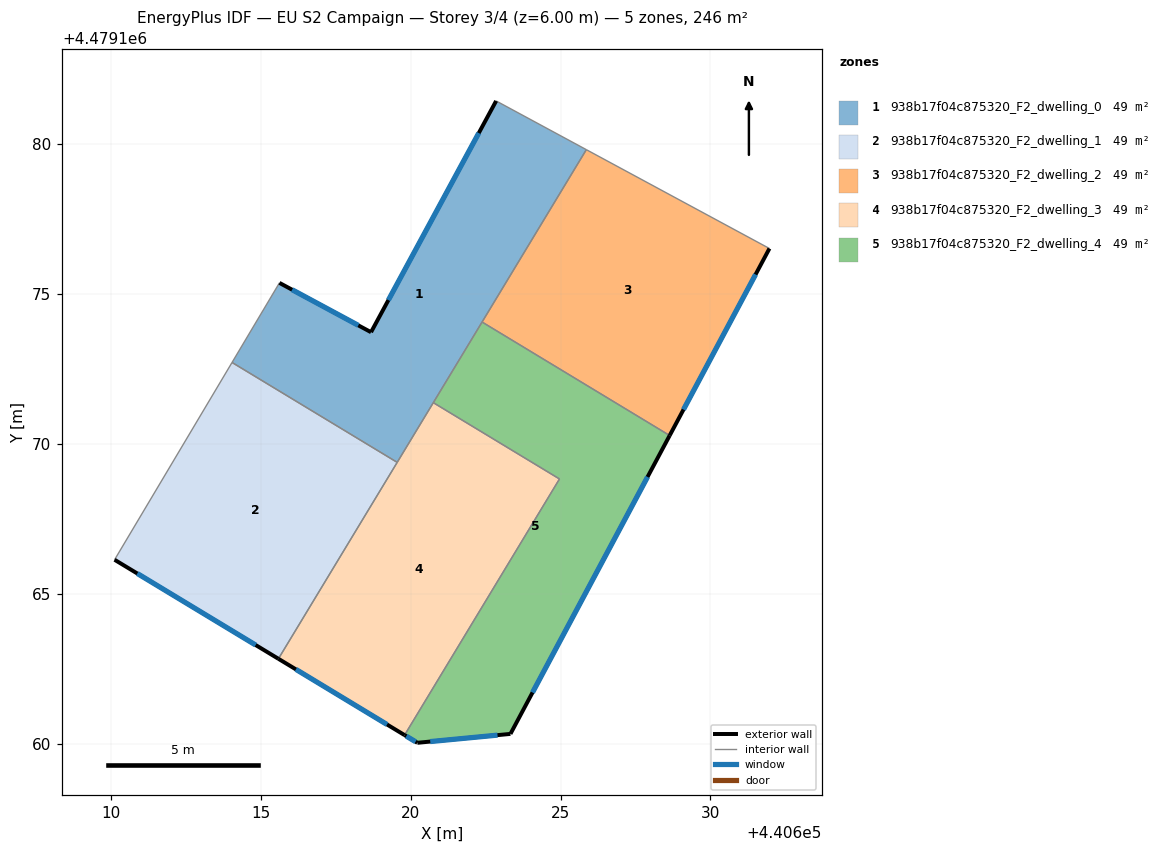
=== STOREY PLAN SPEC (per zone: floor XY polygon, exterior-wall plan segments, windows/doors) ===
zone 1: 938b17f04c875320_F2_dwelling_0  (49.1 m²)
  floor: (440619.55, 4479169.38) (440625.86, 4479179.82) (440622.85, 4479181.44) (440618.68, 4479173.73) (440615.62, 4479175.37) (440614.04, 4479172.72)
  exterior wall: (440615.62, 4479175.37) – (440618.68, 4479173.73)  [3.5 m]
    window: (440616.05, 4479175.14) – (440618.25, 4479173.96)  [5.4 m²]
  exterior wall: (440618.68, 4479173.73) – (440622.85, 4479181.44)  [8.8 m]
    window: (440619.26, 4479174.80) – (440622.27, 4479180.37)  [13.7 m²]
  interior walls: 6
zone 2: 938b17f04c875320_F2_dwelling_1  (49.1 m²)
  floor: (440615.59, 4479162.83) (440619.55, 4479169.38) (440614.04, 4479172.72) (440610.12, 4479166.13)
  exterior wall: (440615.59, 4479162.83) – (440610.12, 4479166.13)  [6.4 m]
    window: (440614.83, 4479163.29) – (440610.88, 4479165.68)  [10.0 m²]
  interior walls: 3
zone 3: 938b17f04c875320_F2_dwelling_2  (49.1 m²)
  floor: (440628.64, 4479170.28) (440631.97, 4479176.52) (440625.86, 4479179.82) (440622.38, 4479174.07)
  exterior wall: (440631.97, 4479176.52) – (440628.64, 4479170.28)  [7.1 m]
    window: (440631.51, 4479175.65) – (440629.10, 4479171.15)  [11.1 m²]
  interior walls: 3
zone 4: 938b17f04c875320_F2_dwelling_3  (49.1 m²)
  floor: (440619.80, 4479160.29) (440624.96, 4479168.83) (440620.76, 4479171.38) (440615.59, 4479162.83)
  exterior wall: (440619.80, 4479160.29) – (440615.59, 4479162.83)  [4.9 m]
    window: (440619.21, 4479160.64) – (440616.17, 4479162.48)  [7.7 m²]
  interior walls: 4
zone 5: 938b17f04c875320_F2_dwelling_4  (49.1 m²)
  floor: (440623.33, 4479160.33) (440628.64, 4479170.28) (440622.38, 4479174.07) (440620.76, 4479171.38) (440624.96, 4479168.83) (440619.80, 4479160.29) (440620.22, 4479160.03)
  exterior wall: (440628.64, 4479170.28) – (440623.33, 4479160.33)  [11.3 m]
    window: (440627.90, 4479168.90) – (440624.07, 4479161.71)  [17.7 m²]
  exterior wall: (440623.33, 4479160.33) – (440620.22, 4479160.03)  [3.1 m]
    window: (440622.90, 4479160.28) – (440620.65, 4479160.07)  [4.9 m²]
  exterior wall: (440620.22, 4479160.03) – (440619.80, 4479160.29)  [0.5 m]
    window: (440620.16, 4479160.06) – (440619.86, 4479160.25)  [0.8 m²]
  interior walls: 4

=== DERIVED (storey summary) ===
Building: EU S2 Campaign
Storey: 3 of 4  (floor level z = 6.00 m)
Storey gross floor area: 245.6 m²
Zones on this storey: 5
  - 938b17f04c875320_F2_dwelling_0: floor 49.1 m²; exterior wall 12.2 m (36.7 m²); 2 window(s) 19.2 m²; WWR 52.2%
  - 938b17f04c875320_F2_dwelling_1: floor 49.1 m²; exterior wall 6.4 m (19.2 m²); 1 window(s) 10.0 m²; WWR 52.2%
  - 938b17f04c875320_F2_dwelling_2: floor 49.1 m²; exterior wall 7.1 m (21.2 m²); 1 window(s) 11.1 m²; WWR 52.2%
  - 938b17f04c875320_F2_dwelling_3: floor 49.1 m²; exterior wall 4.9 m (14.8 m²); 1 window(s) 7.7 m²; WWR 52.2%
  - 938b17f04c875320_F2_dwelling_4: floor 49.1 m²; exterior wall 14.9 m (44.7 m²); 3 window(s) 23.3 m²; WWR 52.2%
Zone adjacency (shared interzone walls):
  - 938b17f04c875320_F2_dwelling_0 ↔ 938b17f04c875320_F2_dwelling_1
  - 938b17f04c875320_F2_dwelling_0 ↔ 938b17f04c875320_F2_dwelling_2
  - 938b17f04c875320_F2_dwelling_0 ↔ 938b17f04c875320_F2_dwelling_3
  - 938b17f04c875320_F2_dwelling_0 ↔ 938b17f04c875320_F2_dwelling_4
  - 938b17f04c875320_F2_dwelling_1 ↔ 938b17f04c875320_F2_dwelling_3
  - 938b17f04c875320_F2_dwelling_2 ↔ 938b17f04c875320_F2_dwelling_4
  - 938b17f04c875320_F2_dwelling_3 ↔ 938b17f04c875320_F2_dwelling_4